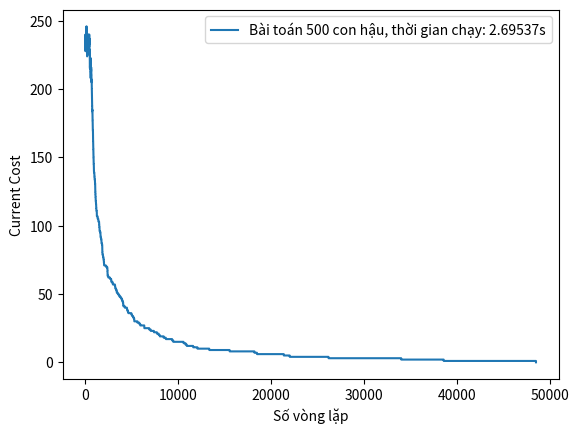

Generate this figure with matplotlib:
import random
import math
import time
import matplotlib.pyplot as plt

def calculate_attack_cost(board, n):
    attacks = 0
    row_mask = [0] * n
    diag_mask = [0] * (2 * n - 1)
    anti_diag_mask = [0] * (2 * n - 1)

    for i in range(n):
        row = board[i]
        diag = i + row
        anti_diag = n - 1 - i + row

        if (row_mask[row] or diag_mask[diag] or anti_diag_mask[anti_diag]):
            attacks += 1

        row_mask[row] = 1
        diag_mask[diag] = 1
        anti_diag_mask[anti_diag] = 1

    return attacks

def simulated_annealing(n, initial_temperature, cooling_rate, list_of_current_costs):
    board = [i for i in range(n)]
    random.shuffle(board)

    current_cost = calculate_attack_cost(board, n)
    list_of_current_costs.append(current_cost)
    temperature = initial_temperature
    iteration = 0

    while current_cost > 0:
        i, j = random.sample(range(n), 2)
        board[i], board[j] = board[j], board[i]

        new_cost = calculate_attack_cost(board, n)
        cost_diff = new_cost - current_cost

        if cost_diff < 0 or random.random() < math.exp(-cost_diff / temperature):
            current_cost = new_cost
        else:
            board[j], board[i] = board[i], board[j]

        list_of_current_costs.append(current_cost)
        temperature *= cooling_rate
        iteration += 1

        # print(f"Iteration: {iteration}, current cost: {current_cost}, new cost: {new_cost}")

    return board, iteration

def solve_n_queen(n, initial_temperature, cooling_rate):

    # Tạo list của cost như trục hoành
    y = []

    start_time = time.perf_counter()

    solution, iterations = simulated_annealing(n, initial_temperature, cooling_rate, y)

    end_time = time.perf_counter()
    execution_time = end_time - start_time

    print(f"Số quân hậu: {n}, Số lần lặp: {iterations}, Thời gian chạy: {execution_time:.5f}s , Solution: {solution}")

    # Tạo list của số lần lặp như trục tung
    x = list(range(iterations + 1))
    #print(x)
    #print(y)
    plt.plot(x, y, label=f"Bài toán {n} con hậu, thời gian chạy: {execution_time:.5f}s")

    plt.xlabel("Số vòng lặp")
    plt.ylabel("Current Cost")
    plt.legend()
    plt.show()

# Đầu vào
n = 500  # Số quân hậu
initial_temperature = 1000.0
cooling_rate = 0.99

solve_n_queen(n, initial_temperature, cooling_rate)